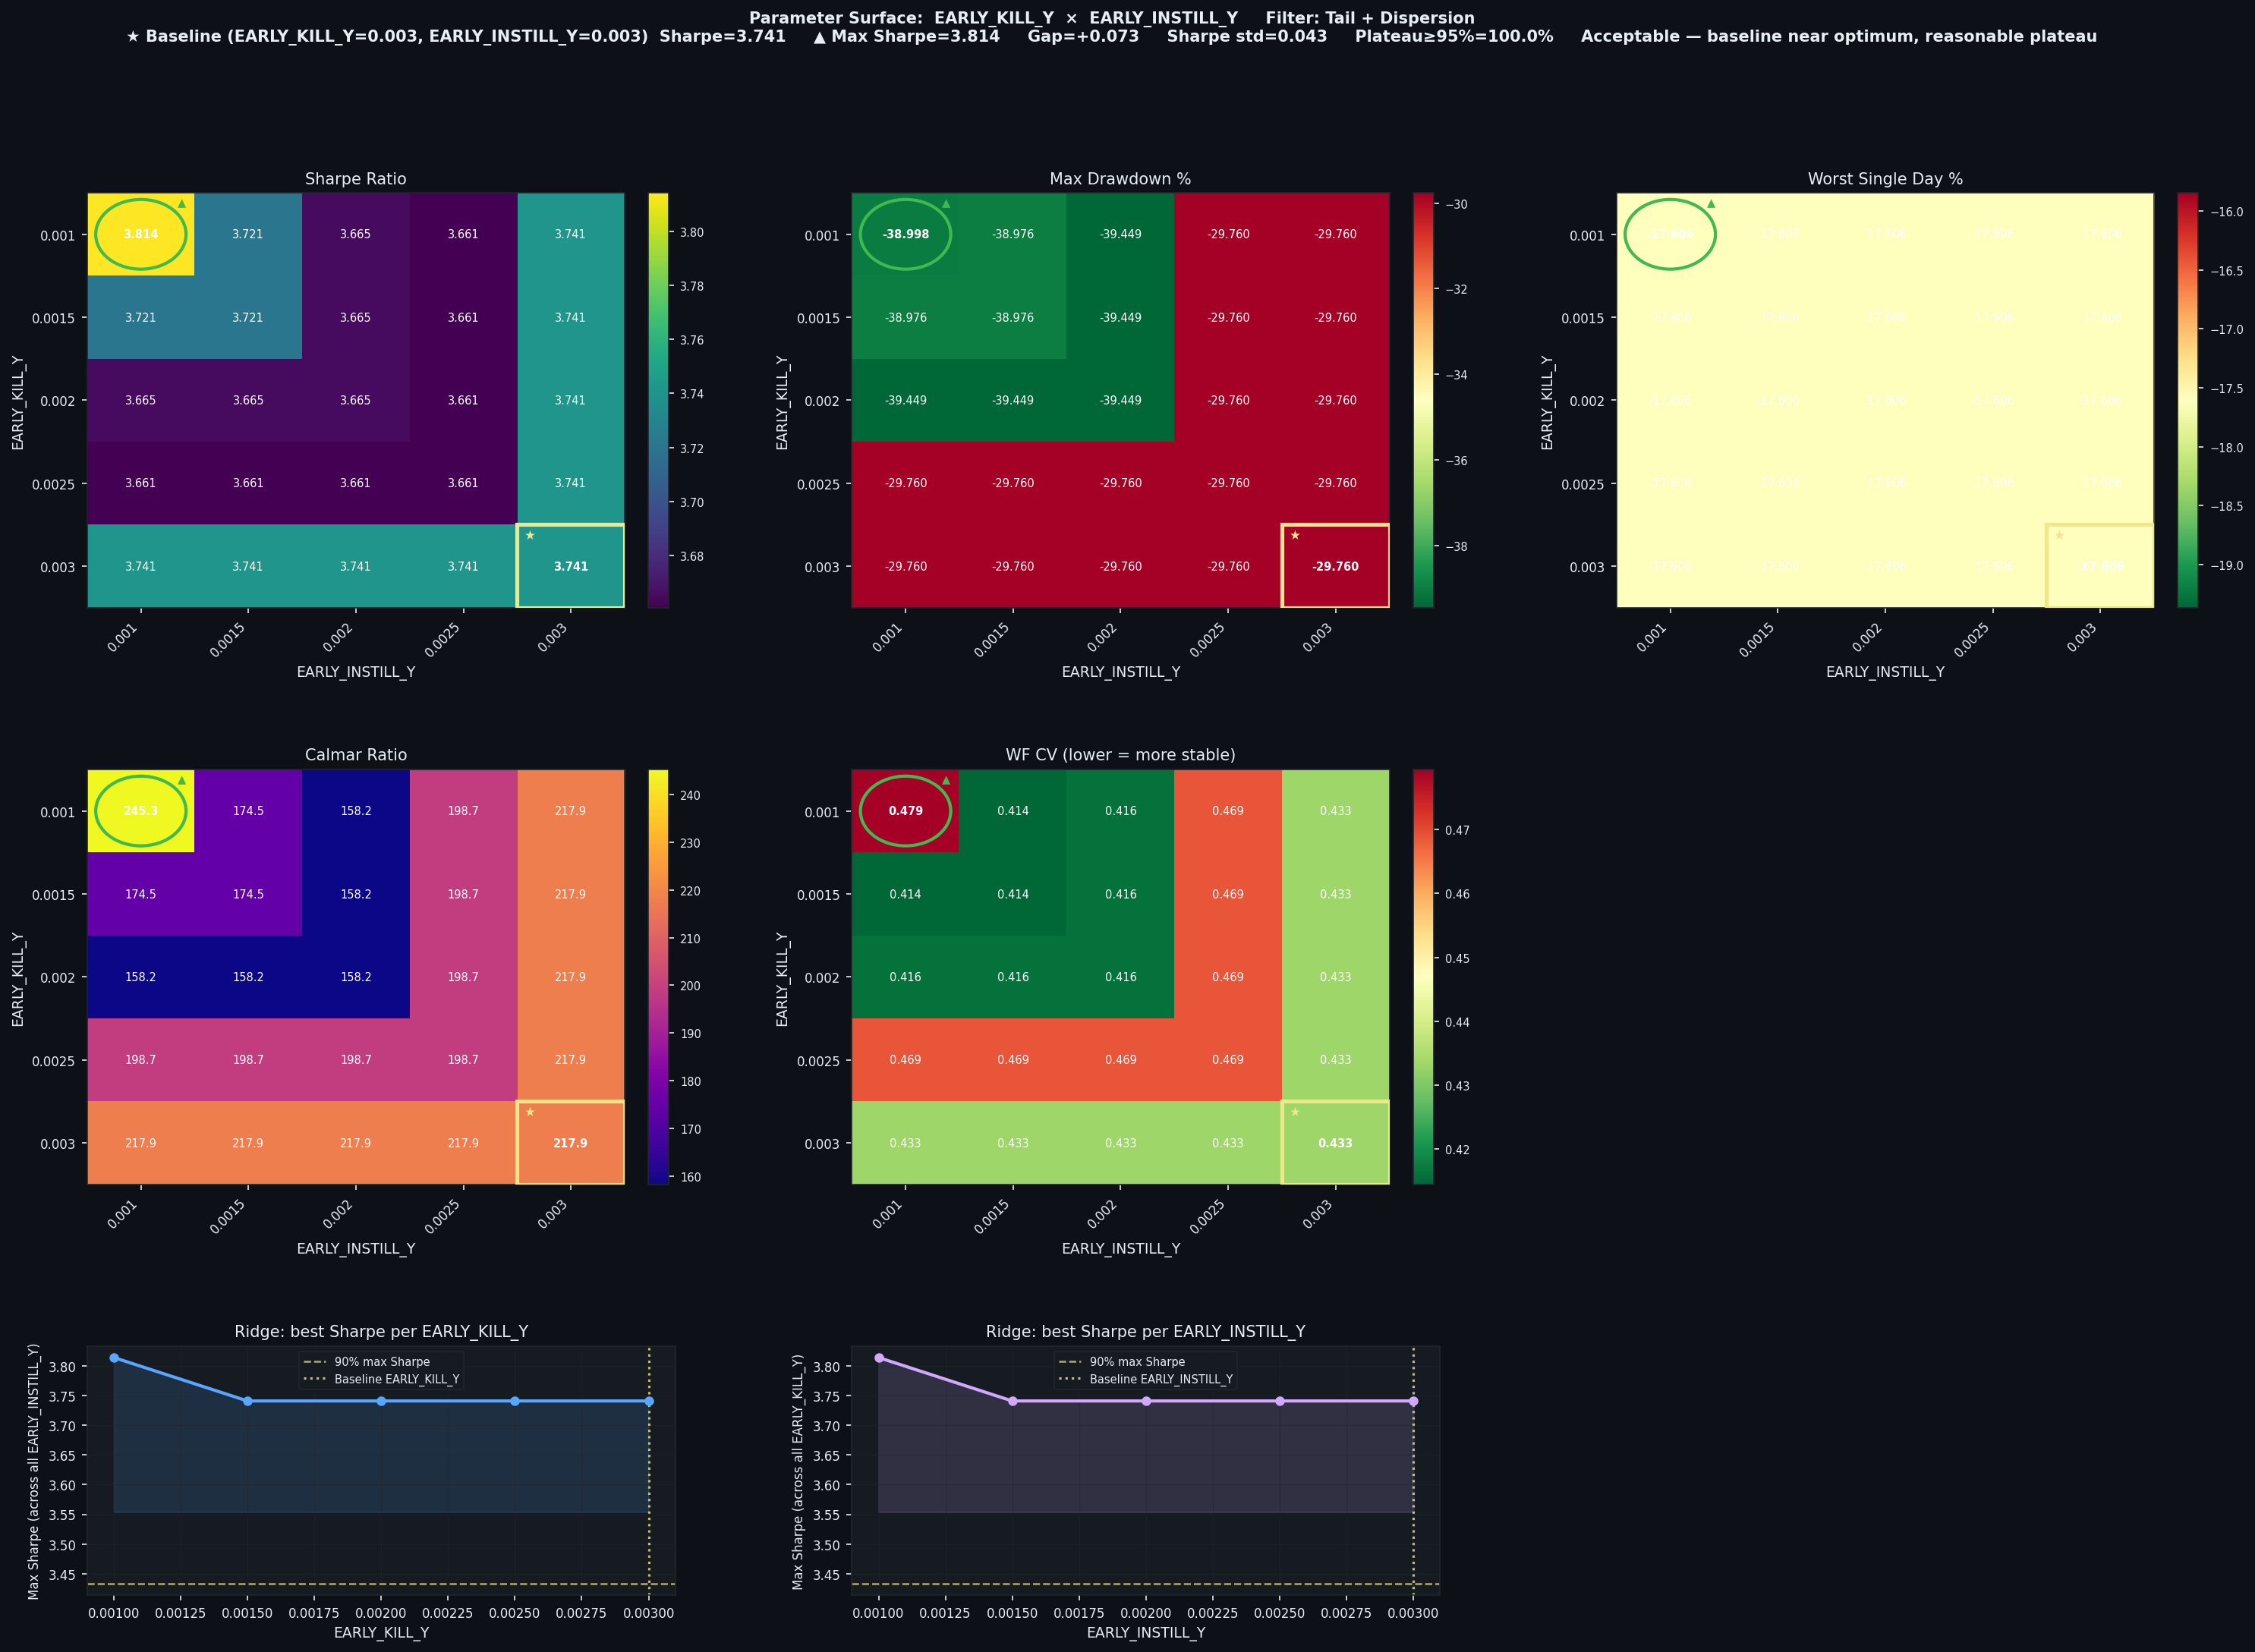

Values plotted in this chart, from the file beside it:
EARLY_KILL_Y, EARLY_INSTILL_Y, Sharpe, CAGR%, MaxDD%, Worst1D%, Calmar, WF_CV, baseline
0.001, 0.001, 3.814, 9566, -39, -17.61, 245.3, 0.4794, False
0.001, 0.0015, 3.721, 6801, -38.98, -17.61, 174.5, 0.4145, False
0.001, 0.002, 3.665, 6242, -39.45, -17.61, 158.2, 0.416, False
0.001, 0.0025, 3.661, 5915, -29.76, -17.61, 198.7, 0.4688, False
0.001, 0.003, 3.741, 6485, -29.76, -17.61, 217.9, 0.4334, False
0.0015, 0.001, 3.721, 6801, -38.98, -17.61, 174.5, 0.4145, False
0.0015, 0.0015, 3.721, 6801, -38.98, -17.61, 174.5, 0.4145, False
0.0015, 0.002, 3.665, 6242, -39.45, -17.61, 158.2, 0.416, False
0.0015, 0.0025, 3.661, 5915, -29.76, -17.61, 198.7, 0.4688, False
0.0015, 0.003, 3.741, 6485, -29.76, -17.61, 217.9, 0.4334, False
0.002, 0.001, 3.665, 6242, -39.45, -17.61, 158.2, 0.416, False
0.002, 0.0015, 3.665, 6242, -39.45, -17.61, 158.2, 0.416, False
0.002, 0.002, 3.665, 6242, -39.45, -17.61, 158.2, 0.416, False
0.002, 0.0025, 3.661, 5915, -29.76, -17.61, 198.7, 0.4688, False
0.002, 0.003, 3.741, 6485, -29.76, -17.61, 217.9, 0.4334, False
0.0025, 0.001, 3.661, 5915, -29.76, -17.61, 198.7, 0.4688, False
0.0025, 0.0015, 3.661, 5915, -29.76, -17.61, 198.7, 0.4688, False
0.0025, 0.002, 3.661, 5915, -29.76, -17.61, 198.7, 0.4688, False
0.0025, 0.0025, 3.661, 5915, -29.76, -17.61, 198.7, 0.4688, False
0.0025, 0.003, 3.741, 6485, -29.76, -17.61, 217.9, 0.4334, False
0.003, 0.001, 3.741, 6485, -29.76, -17.61, 217.9, 0.4334, False
0.003, 0.0015, 3.741, 6485, -29.76, -17.61, 217.9, 0.4334, False
0.003, 0.002, 3.741, 6485, -29.76, -17.61, 217.9, 0.4334, False
0.003, 0.0025, 3.741, 6485, -29.76, -17.61, 217.9, 0.4334, False
0.003, 0.003, 3.741, 6485, -29.76, -17.61, 217.9, 0.4334, True
